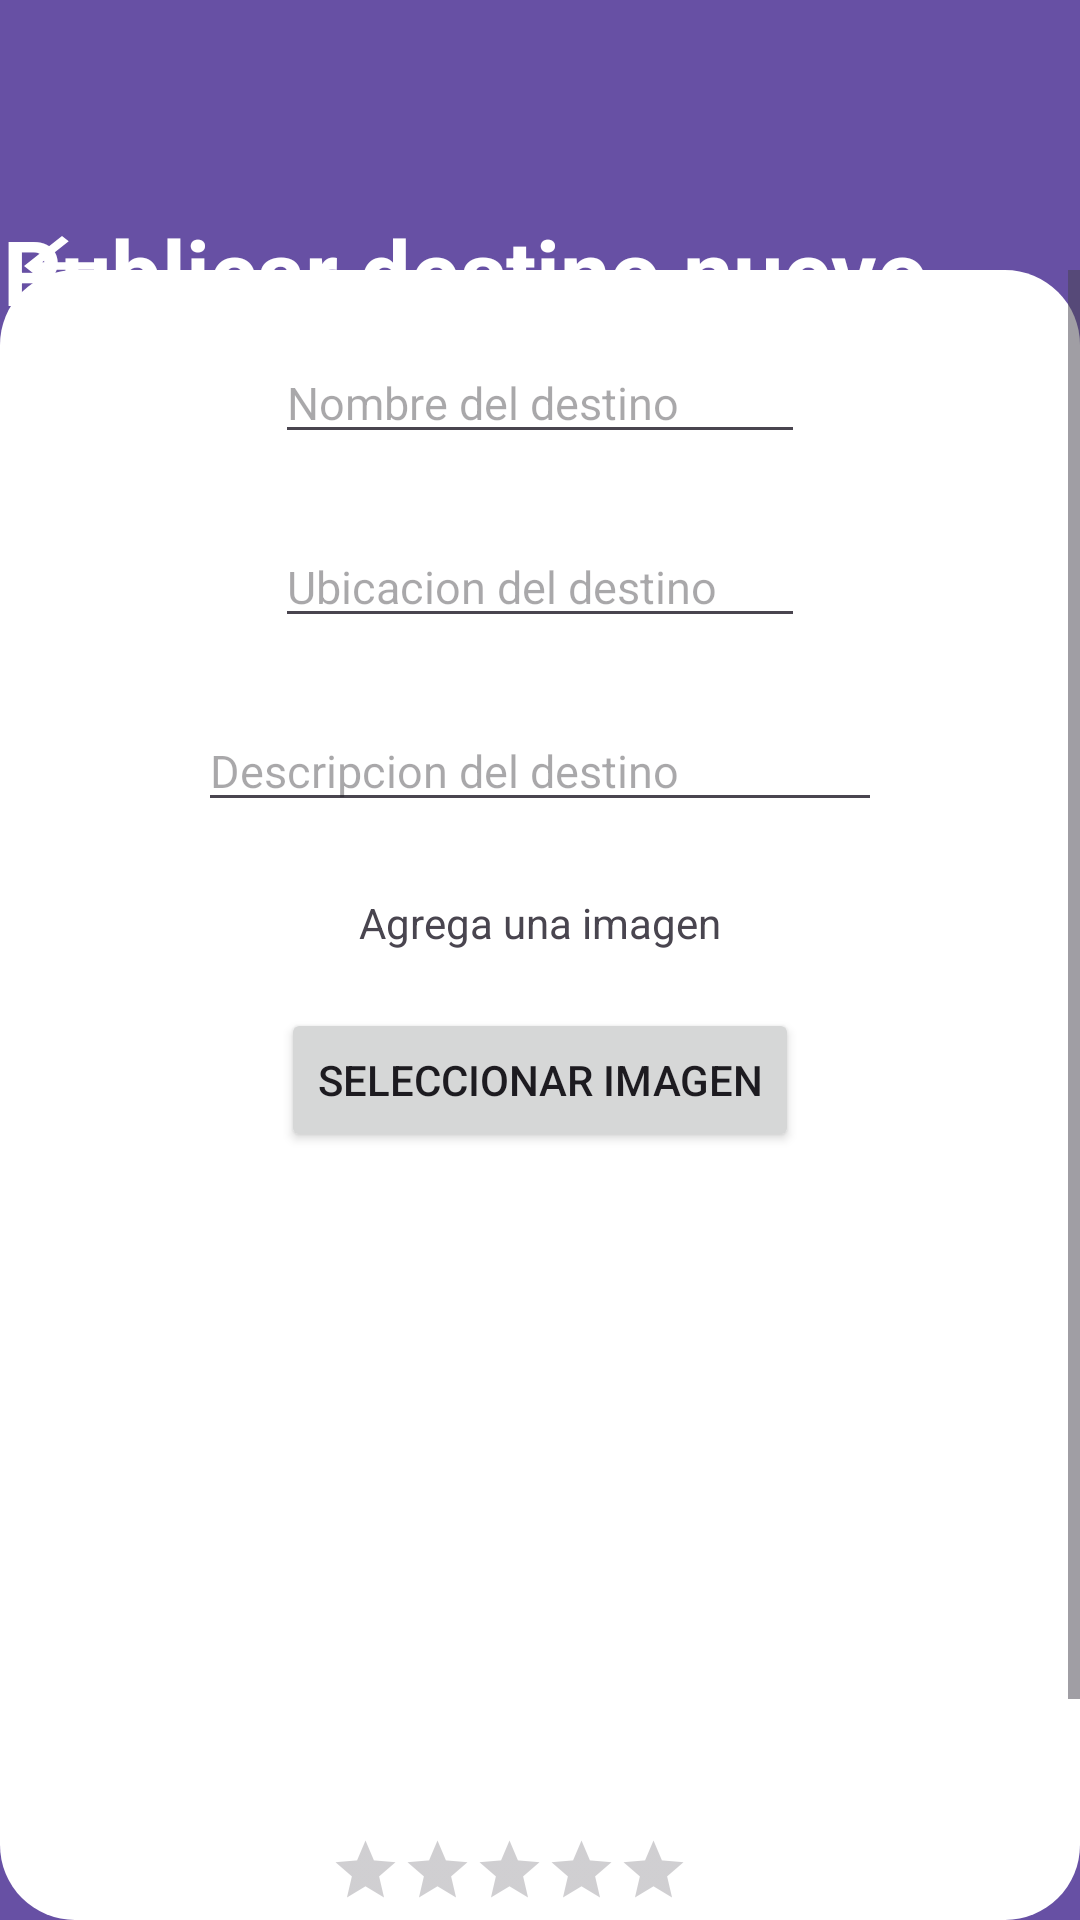

Here is an Android app screen rendered from its layout file. Give the layout XML and the strings, colors and styles it references.
<!-- AndroidManifest.xml: application theme Theme.HC21018GP21022 -->
<!-- res/layout/fragment_agregar_destino.xml -->
<?xml version="1.0" encoding="utf-8"?>
<FrameLayout xmlns:android="http://schemas.android.com/apk/res/android"
    xmlns:app="http://schemas.android.com/apk/res-auto"
    xmlns:tools="http://schemas.android.com/tools"
    android:layout_width="match_parent"
    android:layout_height="match_parent"
    tools:context=".Fragments.AgregarDestinoFragment">


    <androidx.constraintlayout.widget.ConstraintLayout
        android:layout_width="match_parent"
        android:layout_height="match_parent"
        android:background="?attr/colorPrimary">

        <ScrollView
            android:layout_width="match_parent"
            android:layout_height="550dp"
            android:background="@drawable/cuadro"
            app:layout_constraintBottom_toBottomOf="parent"
            app:layout_constraintStart_toStartOf="parent"
            app:layout_constraintTop_toBottomOf="@+id/textView5"
            app:layout_constraintVertical_bias="1.0">

            <LinearLayout
                android:layout_width="match_parent"
                android:layout_height="wrap_content"
                android:orientation="vertical"
                android:gravity="center">

                <EditText
                    android:id="@+id/txtNombreDestino"
                    android:layout_width="wrap_content"
                    android:layout_height="wrap_content"
                    android:layout_marginTop="24dp"
                    android:ems="10"
                    android:hint="Nombre del destino"
                    android:inputType="text"
                    android:textSize="15sp"
                    app:layout_constraintEnd_toEndOf="parent"
                    app:layout_constraintStart_toStartOf="parent"
                    app:layout_constraintTop_toBottomOf="@+id/textView5" />

                <EditText
                    android:id="@+id/txtUbicacionDestino"
                    android:layout_width="wrap_content"
                    android:layout_height="wrap_content"
                    android:layout_marginTop="24dp"
                    android:ems="10"
                    android:hint="Ubicacion del destino"
                    android:inputType="textMultiLine"
                    android:textSize="15sp"
                    app:layout_constraintEnd_toEndOf="parent"
                    app:layout_constraintStart_toStartOf="parent"
                    app:layout_constraintTop_toBottomOf="@+id/txtDescripcionDestino" />

                <MultiAutoCompleteTextView
                    android:id="@+id/txtDescripcionDestino"
                    android:layout_width="228dp"
                    android:layout_height="wrap_content"
                    android:layout_marginTop="24dp"
                    android:hint="Descripcion del destino"
                    android:textSize="15sp"
                    app:layout_constraintEnd_toEndOf="parent"
                    app:layout_constraintStart_toStartOf="parent"
                    app:layout_constraintTop_toBottomOf="@+id/txtNombreDestino" />

                <TextView
                    android:id="@+id/textView9"
                    android:layout_width="wrap_content"
                    android:layout_height="wrap_content"
                    android:layout_marginTop="24dp"
                    android:layout_marginBottom="14dp"

                    android:text="Agrega una imagen"
                    app:layout_constraintBottom_toTopOf="@+id/imageView"
                    app:layout_constraintStart_toStartOf="parent" />

                <Button
                    android:id="@+id/btnSelecImg"
                    android:layout_width="wrap_content"
                    android:layout_height="wrap_content"
                    android:layout_marginTop="5dp"
                    android:onClick="AbrirGaleria"
                    android:text="Seleccionar imagen"
                    app:layout_constraintEnd_toEndOf="parent"
                    app:layout_constraintHorizontal_bias="0.072"
                    app:layout_constraintStart_toEndOf="@+id/textView9"
                    app:layout_constraintTop_toBottomOf="@+id/txtUbicacionDestino" />

                <ImageView
                    android:id="@+id/imageView"
                    android:layout_width="232dp"
                    android:layout_height="193dp"
                    android:layout_marginTop="24dp"
                    app:layout_constraintBottom_toTopOf="@+id/btnPublicar"
                    app:layout_constraintEnd_toEndOf="parent"
                    app:layout_constraintStart_toStartOf="parent"
                    app:layout_constraintTop_toBottomOf="@+id/btnSelecImg"
                    tools:src="@tools:sample/avatars" />


                <RatingBar
                    android:id="@+id/txtRating"
                    android:layout_width="251dp"
                    android:layout_height="42dp"
                    android:layout_marginTop="10dp"
                    android:layout_marginStart="50dp"
                    android:numStars="5"
                    android:paddingLeft="10dp"
                    android:scaleX="0.5"
                    android:scaleY="0.5"
                    android:transformPivotX="1dp"
                    android:transformPivotY="1dp"
                    app:layout_constraintBottom_toBottomOf="parent"
                    app:layout_constraintEnd_toStartOf="@+id/btnPublicar"
                    app:layout_constraintHorizontal_bias="0.0"
                    app:layout_constraintStart_toStartOf="parent"
                    app:layout_constraintTop_toBottomOf="@+id/imageView"
                    app:layout_constraintVertical_bias="0.11" />

                <Button
                    android:id="@+id/btnPublicar"
                    android:layout_width="wrap_content"
                    android:layout_height="wrap_content"
                    android:layout_marginEnd="24dp"
                    android:layout_marginBottom="24dp"
                    android:text="Publicar"
                    app:layout_constraintBottom_toBottomOf="parent"
                    app:layout_constraintEnd_toEndOf="parent" />
            </LinearLayout>
        </ScrollView>

        <TextView
            android:id="@+id/textView5"
            android:layout_width="311dp"
            android:layout_height="wrap_content"
            android:layout_marginTop="70dp"
            android:layout_marginEnd="48dp"
            android:text="Publicar destino nuevo"
            android:textColor="?attr/colorOnPrimary"
            android:textSize="30sp"
            android:textStyle="bold"
            app:layout_constraintEnd_toEndOf="parent"
            app:layout_constraintTop_toTopOf="parent"
            />


        <ImageButton
            android:id="@+id/btnCancelar"
            android:layout_width="41dp"
            android:layout_height="37dp"
            android:layout_marginTop="70dp"
            android:background="#00FFFFFF"
            android:src="@drawable/baseline_arrow_back_24"
            app:layout_constraintEnd_toStartOf="@+id/textView5"
            app:layout_constraintHorizontal_bias="0.0"
            app:layout_constraintStart_toStartOf="parent"
            app:layout_constraintTop_toTopOf="parent" />
    </androidx.constraintlayout.widget.ConstraintLayout>
</FrameLayout>
<!-- resources referenced by this layout -->
<resources>
  <!-- drawable baseline_arrow_back_24 (drawable) -->
  <vector xmlns:android="http://schemas.android.com/apk/res/android" android:autoMirrored="true" android:height="30dp" android:tint="?attr/colorOnPrimary" android:viewportHeight="24" android:viewportWidth="24" android:width="38dp">
        
      <path android:fillColor="@android:color/white" android:pathData="M20,11H7.83l5.59,-5.59L12,4l-8,8 8,8 1.41,-1.41L7.83,13H20v-2z"/>
      
  </vector>
  <!-- drawable cuadro (drawable) -->
  <?xml version="1.0" encoding="utf-8"?>
  <shape xmlns:android="http://schemas.android.com/apk/res/android">
      <solid android:color="?attr/colorOnPrimary" />
      <corners android:radius="25dp">
      </corners>
  
  </shape>
  <style name="Theme.HC21018GP21022" parent="Base.Theme.HC21018GP21022" />
  <style name="Base.Theme.HC21018GP21022" parent="Theme.Material3.DayNight.NoActionBar">
          
          
      </style>
</resources>
